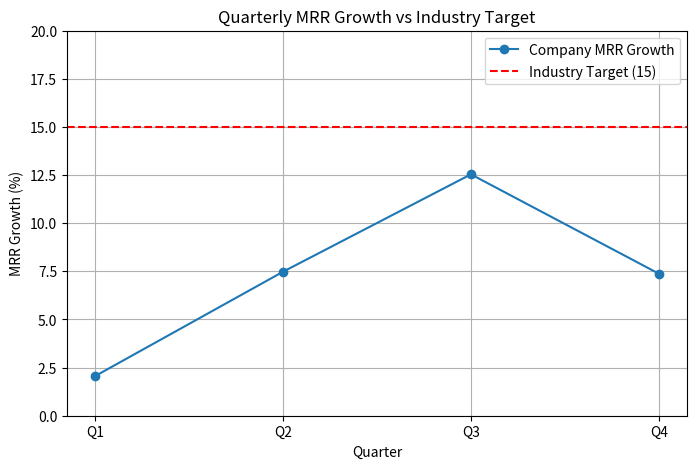

Generate this figure with matplotlib:
# mrr_analysis.py
# Author: Data Analyst using Jules (ChatGPT Codex)
# Email: [email redacted]

import matplotlib.pyplot as plt
import pandas as pd

# Quarterly MRR Growth Data
data = {
    "Quarter": ["Q1", "Q2", "Q3", "Q4"],
    "MRR_Growth": [2.06, 7.48, 12.54, 7.38]
}

df = pd.DataFrame(data)

# Average MRR Growth
avg_mrr_growth = df["MRR_Growth"].mean()
print(f"Average MRR Growth: {avg_mrr_growth:.2f}")  # Should match 7.36

# Industry benchmark
industry_target = 15

# Visualization
plt.figure(figsize=(8,5))
plt.plot(df["Quarter"], df["MRR_Growth"], marker='o', label='Company MRR Growth')
plt.axhline(y=industry_target, color='r', linestyle='--', label='Industry Target (15)')
plt.title("Quarterly MRR Growth vs Industry Target")
plt.xlabel("Quarter")
plt.ylabel("MRR Growth (%)")
plt.ylim(0, max(industry_target + 5, df["MRR_Growth"].max() + 5))
plt.grid(True)
plt.legend()
plt.savefig("mrr_growth_trend.png")
plt.show()
